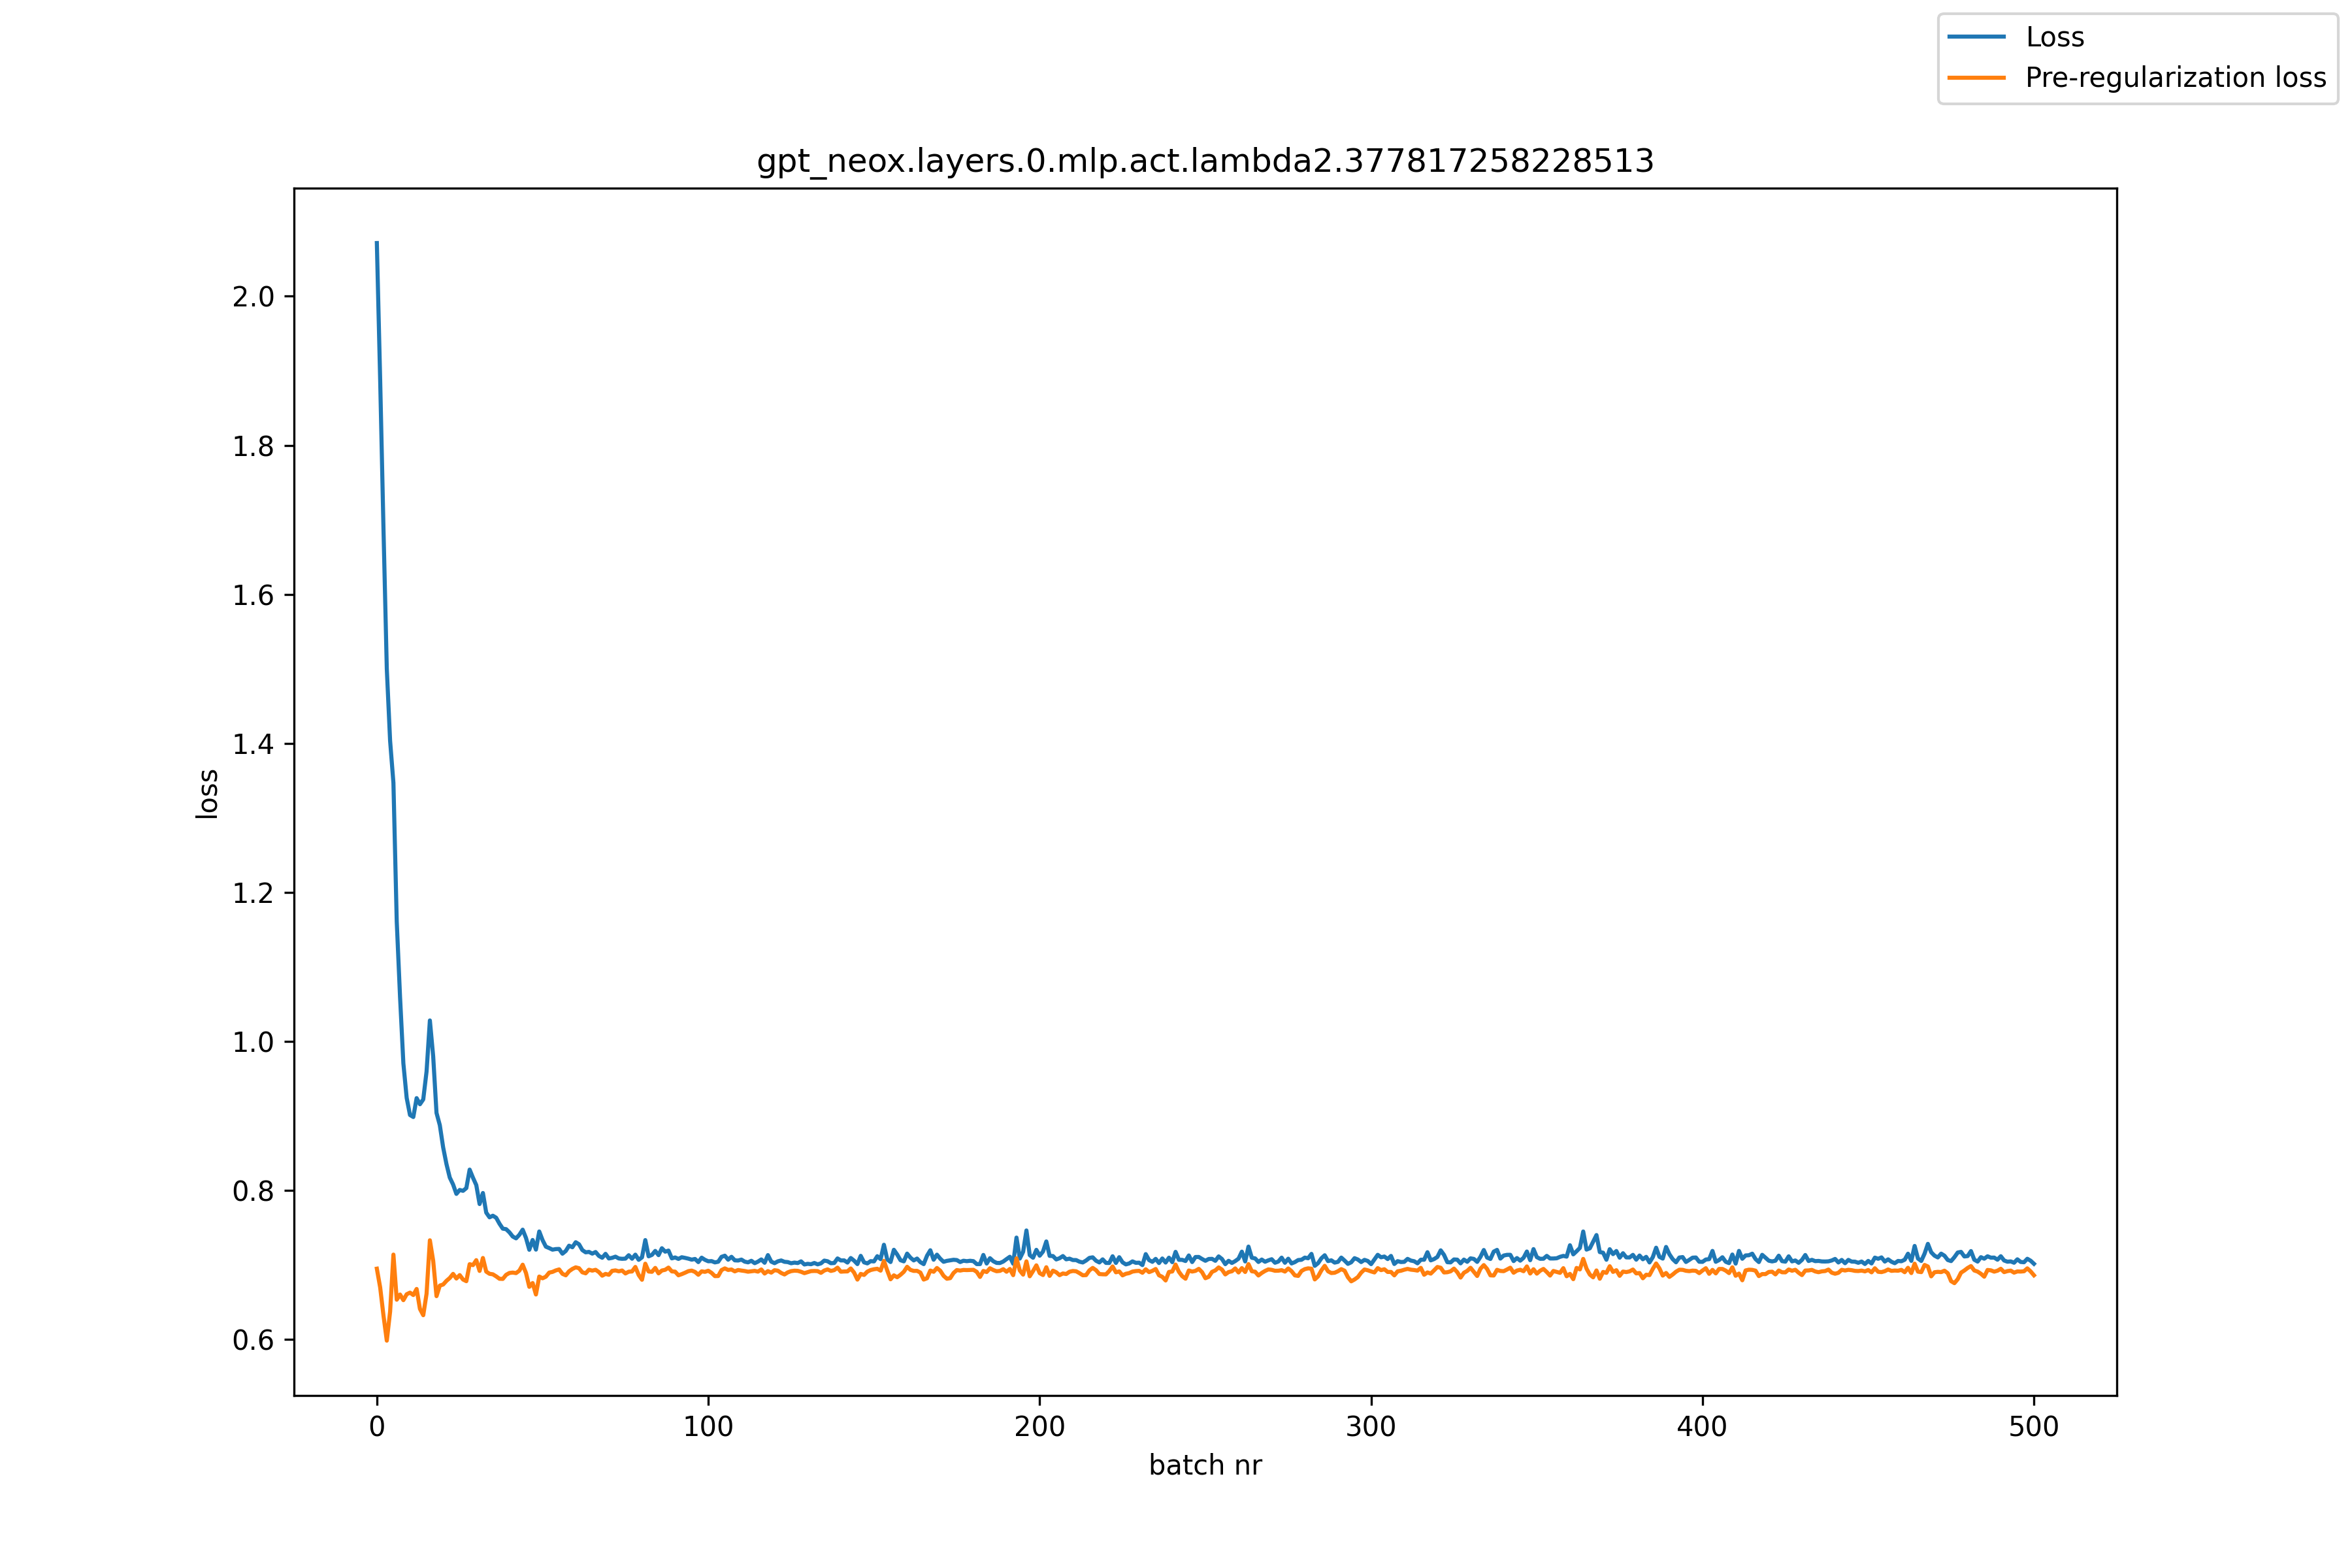

The table this chart was drawn from, first rows:
, loss, pre_reg_loss
0, 2.071, 0.695
1, 1.888, 0.6698
2, 1.688, 0.6321
3, 1.5, 0.5984
4, 1.403, 0.6374
5, 1.347, 0.7139
6, 1.161, 0.6534
7, 1.06, 0.6603
8, 0.9706, 0.6528
9, 0.9241, 0.6607
10, 0.9012, 0.6629
11, 0.8986, 0.6597
12, 0.9239, 0.6678
13, 0.9157, 0.6411
14, 0.9222, 0.6326
15, 0.9597, 0.6615
16, 1.028, 0.7331
17, 0.9798, 0.7055
18, 0.9041, 0.6581
19, 0.8876, 0.6724
20, 0.8579, 0.6737
21, 0.8355, 0.6787
22, 0.8173, 0.6825
23, 0.808, 0.688
24, 0.7954, 0.6818
25, 0.8007, 0.6864
26, 0.7995, 0.6805
27, 0.8032, 0.6782
28, 0.828, 0.7011
29, 0.8171, 0.6998
30, 0.8072, 0.7065
31, 0.7817, 0.692
32, 0.7966, 0.7094
33, 0.7703, 0.6911
34, 0.7639, 0.6881
35, 0.7661, 0.6875
36, 0.7634, 0.6847
37, 0.7554, 0.6815
38, 0.7487, 0.6813
39, 0.748, 0.6867
40, 0.7438, 0.6893
41, 0.7382, 0.6898
42, 0.7357, 0.6891
43, 0.7405, 0.6924
44, 0.7474, 0.7004
45, 0.7362, 0.6893
46, 0.7204, 0.6706
47, 0.7335, 0.6758
48, 0.7206, 0.6604
49, 0.7449, 0.6844
50, 0.7333, 0.6821
51, 0.7246, 0.6843
52, 0.7227, 0.6897
53, 0.7205, 0.6907
54, 0.7213, 0.6927
55, 0.7215, 0.694
56, 0.7151, 0.6881
57, 0.7188, 0.6861
58, 0.7259, 0.6916
59, 0.7238, 0.6947
... 441 more rows
